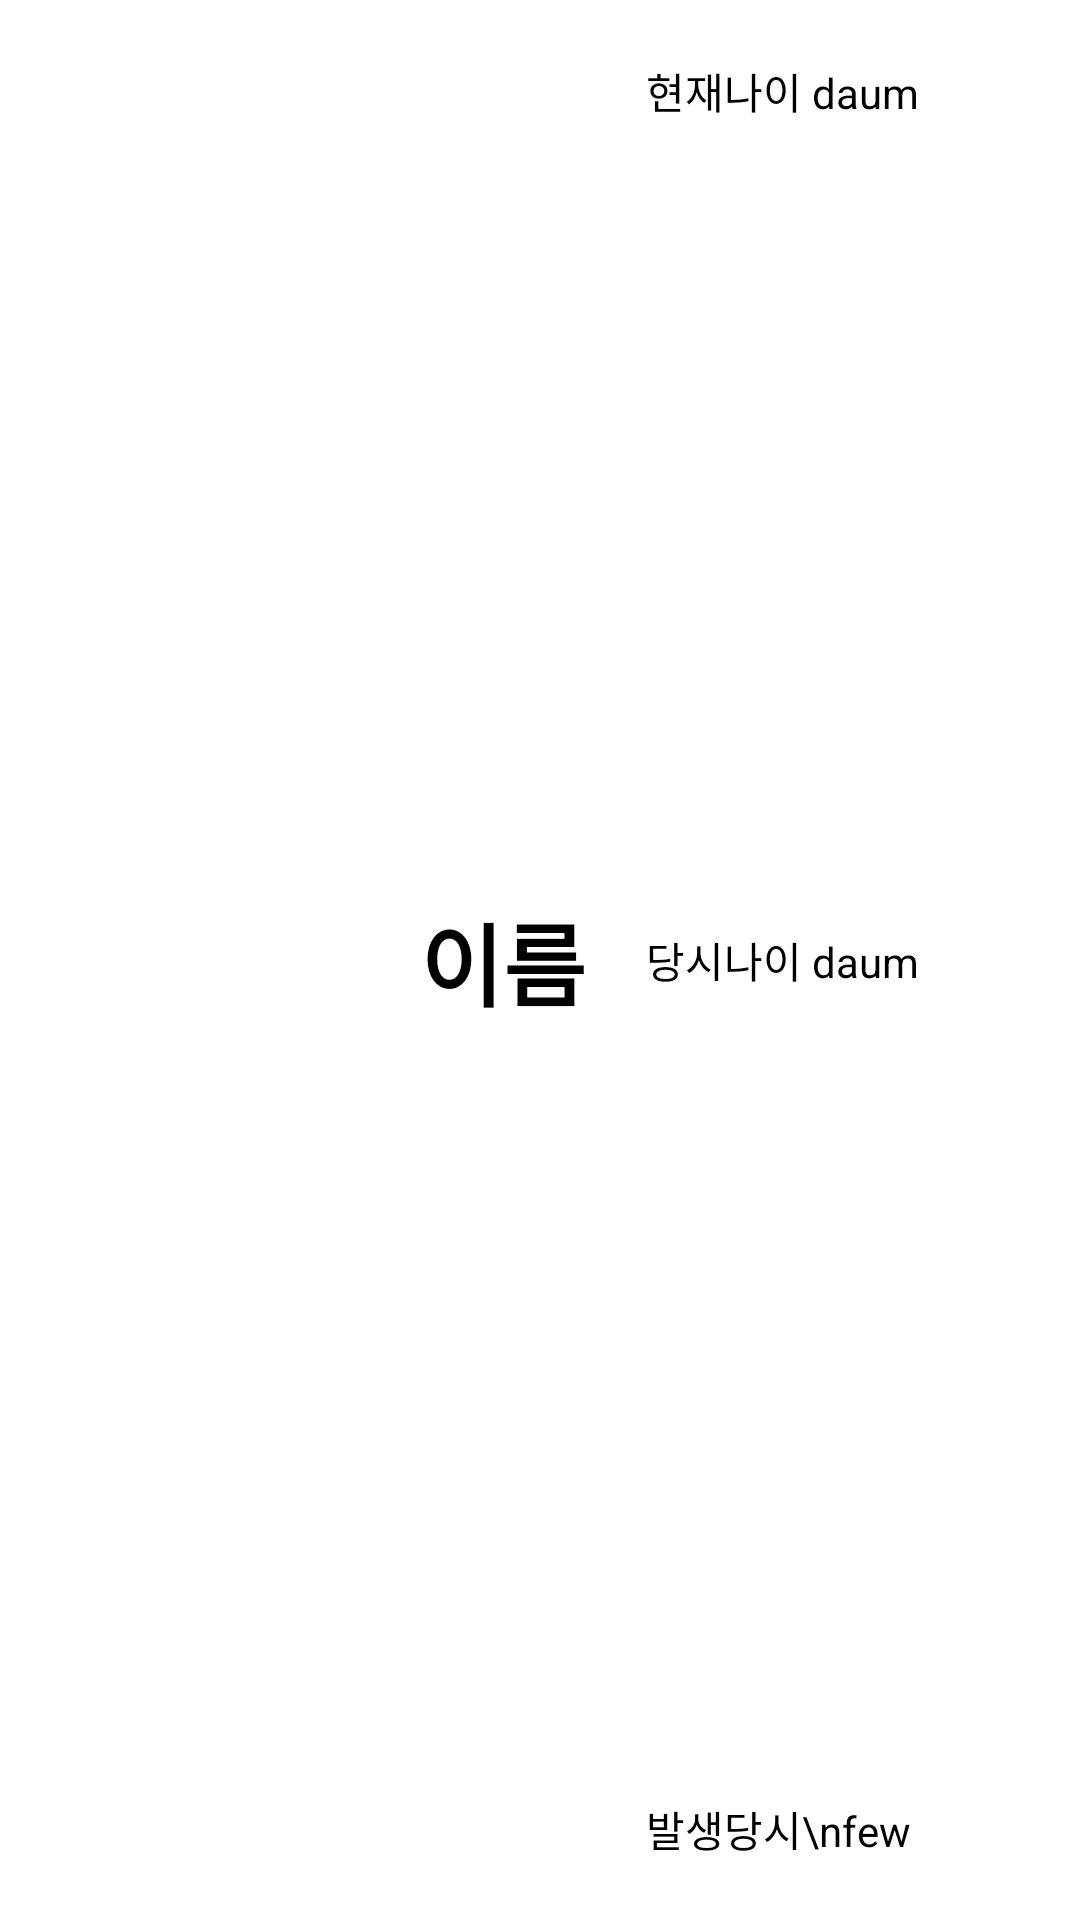

The Android layout XML behind this screen, and the referenced resources:
<!-- AndroidManifest.xml: application theme Theme.NotMissing -->
<!-- res/layout/layout_missing_people_item.xml -->
<?xml version="1.0" encoding="utf-8"?>
<androidx.constraintlayout.widget.ConstraintLayout xmlns:android="http://schemas.android.com/apk/res/android"
    xmlns:app="http://schemas.android.com/apk/res-auto"
    android:layout_width="match_parent"
    android:layout_height="wrap_content"
    android:layout_margin="10dp"
    android:padding="10dp"
    android:background="@drawable/round"
    android:elevation="3dp">

    <ImageView
        android:id="@+id/peopleImage"
        android:layout_width="100dp"
        android:layout_height="100dp"
        android:layout_marginLeft="10dp"
        android:scaleType="centerCrop"
        app:layout_constraintBottom_toBottomOf="parent"
        app:layout_constraintStart_toStartOf="parent"
        app:layout_constraintTop_toTopOf="parent" />

    <TextView
        android:id="@+id/peopleName"
        android:layout_width="wrap_content"
        android:layout_height="wrap_content"
        android:text="이름"
        android:textColor="#000"
        android:textSize="30sp"
        android:textStyle="bold"
        android:layout_marginLeft="20dp"
        app:layout_constraintBottom_toBottomOf="parent"
        app:layout_constraintLeft_toRightOf="@id/peopleImage"
        app:layout_constraintTop_toTopOf="parent" />

    <TextView
        android:id="@+id/peopleNowAge"
        android:layout_width="wrap_content"
        android:layout_height="wrap_content"
        android:layout_marginLeft="20dp"
        android:text="현재나이 daum"
        android:textColor="#000"
        android:layout_marginTop="10dp"
        app:layout_constraintStart_toEndOf="@+id/peopleName"
        app:layout_constraintTop_toTopOf="parent" />

    <TextView
        android:id="@+id/peopleAge"
        android:layout_width="wrap_content"
        android:layout_height="wrap_content"
        android:text="당시나이 daum"
        android:layout_marginLeft="20dp"
        android:textColor="#000"
        app:layout_constraintBottom_toTopOf="@+id/occurSpot"
        app:layout_constraintStart_toEndOf="@+id/peopleName"
        app:layout_constraintTop_toBottomOf="@+id/peopleNowAge" />

    <TextView
        android:id="@+id/occurSpot"
        android:layout_width="wrap_content"
        android:layout_height="wrap_content"
        android:text="발생당시\nfew"
        android:lineSpacingExtra="2.5dp"
        android:textColor="#000"
        android:layout_marginBottom="10dp"
        android:layout_marginLeft="20dp"
        app:layout_constraintBottom_toBottomOf="parent"
        app:layout_constraintStart_toEndOf="@+id/peopleName" />
</androidx.constraintlayout.widget.ConstraintLayout>
<!-- resources referenced by this layout -->
<resources>
  <style name="Theme.NotMissing" parent="Theme.MaterialComponents.DayNight.NoActionBar">
          
          <item name="colorPrimary">@color/purple_500</item>
          <item name="colorPrimaryVariant">#3F51B5</item>
          <item name="colorOnPrimary">@color/white</item>
          
          <item name="colorSecondary">@color/teal_200</item>
          <item name="colorSecondaryVariant">@color/teal_700</item>
          <item name="colorOnSecondary">@color/black</item>
          
          <item name="android:statusBarColor" tools:targetApi="l">?attr/colorPrimaryVariant</item>
          
      </style>
  <color name="purple_500">#3F51B5</color>
  <color name="white">#FFFFFFFF</color>
  <color name="teal_200">#3F51B5</color>
  <color name="teal_700">#1F34A8</color>
  <color name="black">#FF000000</color>
</resources>
